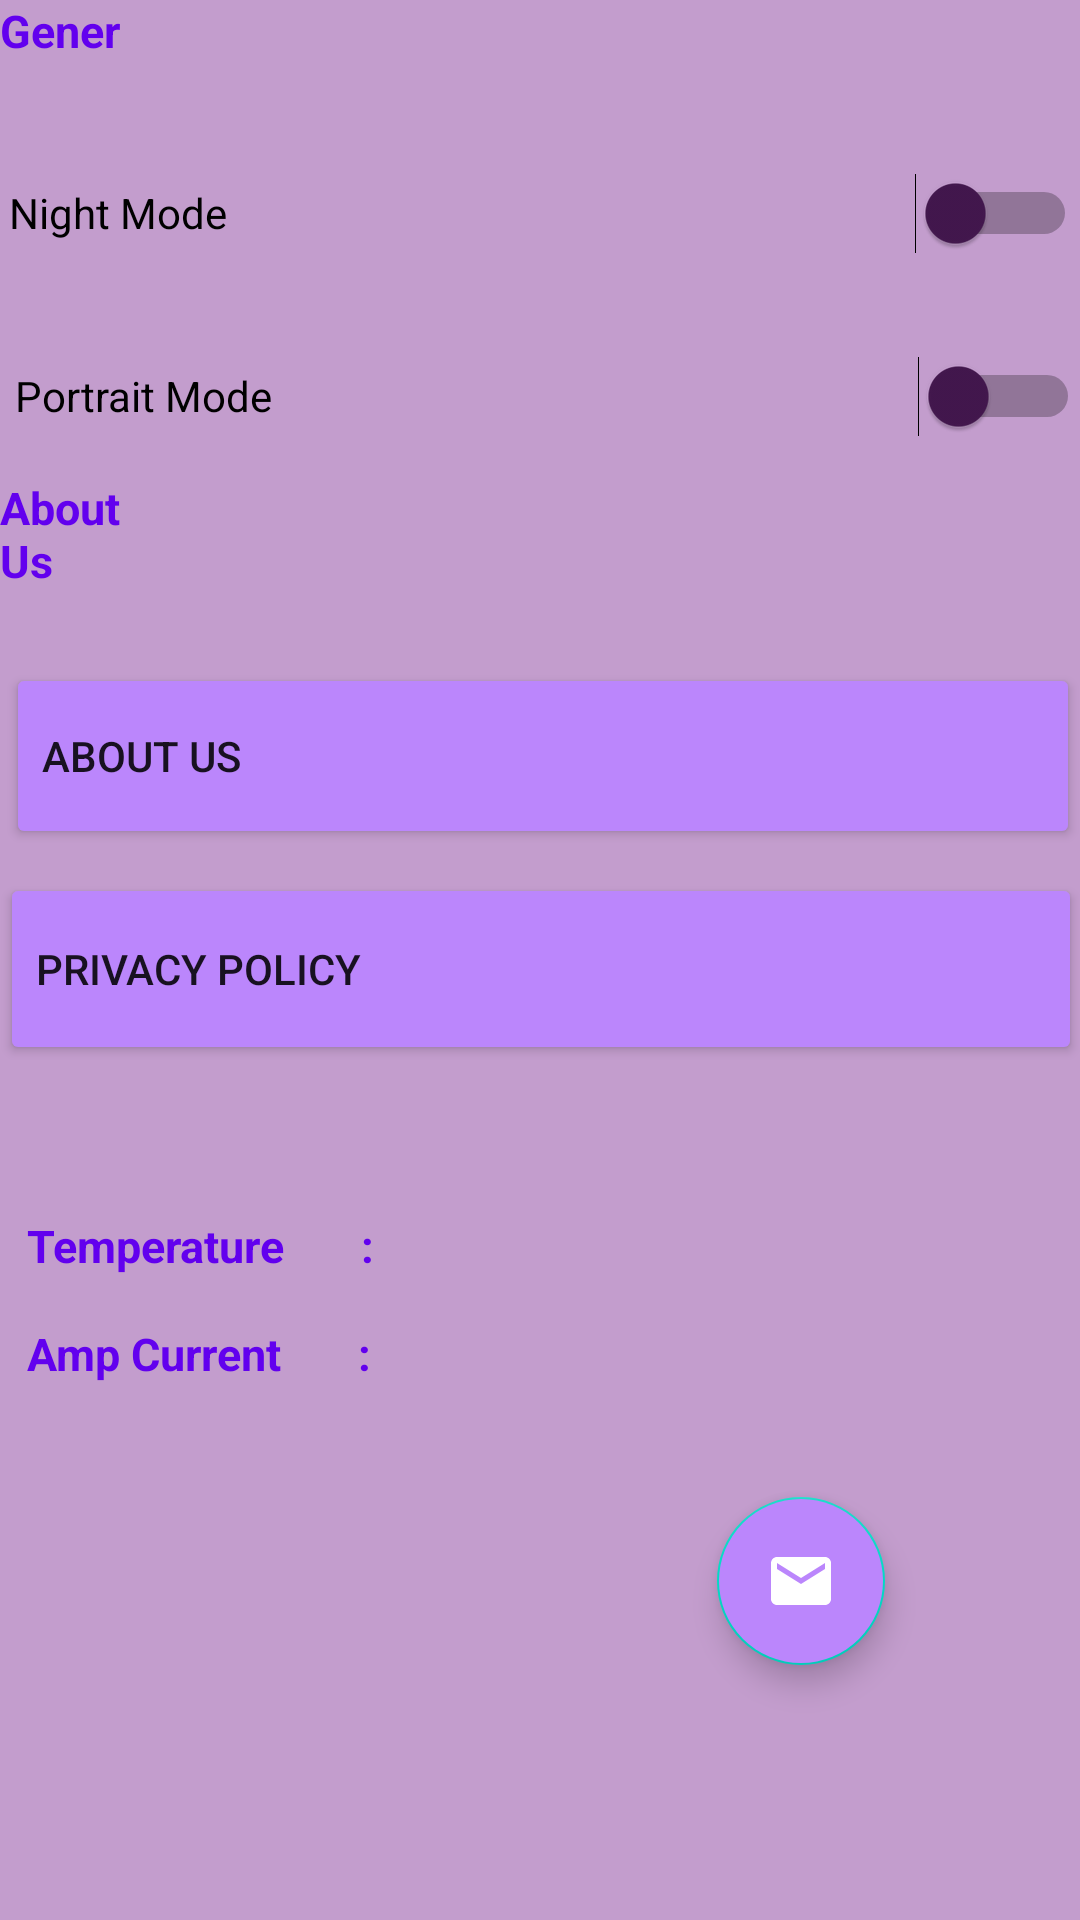

Android layout source for this screen:
<!-- AndroidManifest.xml: application theme SMARTBEATS -->
<!-- res/layout/fragment_settings.xml -->
<?xml version="1.0" encoding="utf-8"?>
<RelativeLayout xmlns:android="http://schemas.android.com/apk/res/android"
    xmlns:tools="http://schemas.android.com/tools"
    android:layout_width="match_parent"
    android:layout_height="match_parent"
    android:background="@color/lilac">


    <Button
        android:id="@+id/shalom_settings_aboutus_btn"
        android:layout_width="409dp"
        android:layout_height="62dp"
        android:layout_alignParentStart="true"
        android:layout_alignParentEnd="true"
        android:layout_alignParentBottom="true"
        android:layout_marginStart="2dp"
        android:layout_marginEnd="0dp"
        android:layout_marginBottom="357dp"
        android:backgroundTint="@color/purple_200"
        android:text="About Us"
        android:textAlignment="textStart" />

    <Button
        android:id="@+id/shalom_settings_privacypolicy_btn"
        android:layout_width="match_parent"
        android:layout_height="64dp"
        android:layout_alignParentEnd="true"
        android:layout_alignParentBottom="true"
        android:layout_centerHorizontal="true"
        android:layout_marginEnd="-1dp"
        android:layout_marginBottom="285dp"
        android:backgroundTint="@color/purple_200"
        android:text="Privacy Policy"
        android:textAlignment="textStart" />


    <TextView
        android:id="@+id/shalom_settings_general_tv"
        android:layout_width="wrap_content"
        android:layout_height="wrap_content"
        android:layout_alignParentEnd="true"
        android:layout_alignParentBottom="true"
        android:layout_marginEnd="318dp"
        android:layout_marginBottom="618dp"
        android:text="General"
        android:textColor="@color/purple_500"
        android:theme="@style/small_title_text"/>

    <TextView
        android:id="@+id/shalom_settings_aboutus_tv"
        android:layout_width="wrap_content"
        android:layout_height="wrap_content"
        android:layout_alignParentEnd="true"
        android:layout_alignParentBottom="true"
        android:layout_marginEnd="308dp"
        android:layout_marginBottom="443dp"
        android:text="About Us"
        android:textColor="@color/purple_500"
        android:theme="@style/small_title_text"/>

    <Switch
        android:id="@+id/shalom_settings_nightmode_switch"
        android:layout_width="407dp"
        android:layout_height="58dp"
        android:layout_alignParentStart="true"
        android:layout_alignParentEnd="true"
        android:layout_alignParentBottom="true"
        android:layout_marginStart="3dp"
        android:layout_marginEnd="1dp"
        android:layout_marginBottom="540dp"
        android:text="Night Mode"
        android:thumbTint="@color/grape"
        tools:ignore="UseSwitchCompatOrMaterialXml" />

    <Switch
        android:id="@+id/shalom_settings_portrait_switch"
        android:layout_width="406dp"
        android:layout_height="62dp"
        android:layout_alignParentStart="true"
        android:layout_alignParentEnd="true"
        android:layout_alignParentBottom="true"
        android:layout_marginStart="5dp"
        android:layout_marginEnd="0dp"
        android:layout_marginBottom="477dp"
        android:text="Portrait Mode"
        android:thumbTint="@color/grape"
        tools:ignore="UseSwitchCompatOrMaterialXml" />

    <TextView
        android:id="@+id/shalom_settings_Amp_tvName"
        android:layout_width="216dp"
        android:layout_height="22dp"
        android:layout_alignTop="@+id/shalom_settings_privacypolicy_btn"
        android:layout_alignParentStart="true"
        android:layout_alignParentBottom="true"
        android:layout_marginStart="9dp"
        android:layout_marginTop="150dp"
        android:layout_marginEnd="65dp"
        android:layout_marginBottom="176dp"
        android:layout_toStartOf="@+id/shalom_settings_floating_button"
        android:text="Amp Current       :"
        android:textColor="@color/purple_500"
        android:theme="@style/small_title_text">
    </TextView>

    <TextView
        android:id="@+id/shalom_settings_Amp_tv"
        android:layout_width="95dp"
        android:layout_height="19dp"
        android:layout_alignTop="@+id/shalom_settings_privacypolicy_btn"
        android:layout_alignParentStart="true"
        android:layout_alignParentBottom="true"
        android:layout_marginStart="140dp"
        android:layout_marginTop="150dp"
        android:layout_marginEnd="6dp"
        android:layout_marginBottom="169dp"
        android:layout_toStartOf="@+id/shalom_settings_floating_button"
        android:textStyle="bold"></TextView>
    <TextView
        android:id="@+id/shalom_settings_Temp_tvName"
        android:layout_width="222dp"
        android:layout_height="21dp"
        android:layout_alignTop="@+id/shalom_settings_privacypolicy_btn"
        android:layout_alignParentStart="true"
        android:layout_alignParentBottom="true"
        android:layout_marginStart="9dp"
        android:layout_marginTop="114dp"
        android:layout_marginEnd="59dp"
        android:layout_marginBottom="214dp"
        android:layout_toStartOf="@+id/shalom_settings_floating_button"
        android:text="Temperature       :"
        android:textColor="@color/purple_500"
        android:theme="@style/small_title_text">
    </TextView>

    <TextView
        android:id="@+id/shalom_settings_Temp_tv"
        android:layout_width="126dp"
        android:layout_height="26dp"
        android:layout_alignTop="@+id/shalom_settings_privacypolicy_btn"
        android:layout_alignParentStart="true"
        android:layout_alignParentBottom="true"
        android:layout_marginStart="140dp"
        android:layout_marginTop="116dp"
        android:layout_marginEnd="24dp"
        android:layout_marginBottom="206dp"
        android:layout_toStartOf="@+id/shalom_settings_floating_button"
        android:textStyle="bold"></TextView>

    <TextView
        android:id="@+id/shalom_settings_Temp_tv2"
        android:layout_width="95dp"
        android:layout_height="28dp"
        android:layout_alignTop="@+id/shalom_settings_privacypolicy_btn"
        android:layout_alignParentStart="true"
        android:layout_alignParentEnd="true"
        android:layout_alignParentBottom="true"
        android:layout_marginStart="251dp"
        android:layout_marginTop="115dp"
        android:layout_marginEnd="65dp"
        android:layout_marginBottom="205dp"
        android:textStyle="bold"></TextView>

    <com.google.android.material.floatingactionbutton.FloatingActionButton
        android:id="@+id/shalom_settings_floating_button"
        backgroundTint="#00FFFFFF"
        android:layout_width="wrap_content"
        android:layout_height="wrap_content"
        android:layout_alignParentEnd="true"
        android:layout_alignParentBottom="true"
        android:layout_gravity="bottom|right"
        android:layout_marginStart="32dp"
        android:layout_marginTop="32dp"
        android:layout_marginEnd="65dp"
        android:layout_marginBottom="85dp"
        android:backgroundTint="@color/purple_200"
        android:elevation="10dp"
        android:src="@drawable/email_support" />

</RelativeLayout>
<!-- resources referenced by this layout -->
<resources>
  <color name="grape">#43174E</color>
  <color name="lilac">#C39DCD</color>
  <color name="purple_200">#FFBB86FC</color>
  <color name="purple_500">#FF6200EE</color>
  <!-- drawable email_support (drawable) -->
  <vector android:height="24dp" android:tint="#43174E"
      android:viewportHeight="24" android:viewportWidth="24"
      android:width="24dp" xmlns:android="http://schemas.android.com/apk/res/android">
      <path android:fillColor="@android:color/white" android:pathData="M20,4L4,4c-1.1,0 -1.99,0.9 -1.99,2L2,18c0,1.1 0.9,2 2,2h16c1.1,0 2,-0.9 2,-2L22,6c0,-1.1 -0.9,-2 -2,-2zM20,8l-8,5 -8,-5L4,6l8,5 8,-5v2z"/>
  </vector>
  <style name="small_title_text">
          <item name="android:textSize">15sp</item>
          <item name="android:textStyle">bold</item>
      </style>
  <style name="SMARTBEATS" parent="Theme.MaterialComponents.DayNight.DarkActionBar">
          
          <item name="colorPrimary">@color/purple_200</item>
          <item name="colorPrimaryVariant">@color/purple_700</item>
          <item name="colorOnPrimary">@color/white</item>
          
          <item name="colorSecondary">@color/teal_200</item>
          <item name="colorSecondaryVariant">#127C80</item>
          <item name="colorOnSecondary">@color/white</item>
          
          <item name="android:statusBarColor" tools:targetApi="l">?attr/colorPrimaryVariant</item>
          
  
          <item name="bottomNavigationStyle">@style/Widget.MaterialComponents.BottomNavigationView.Colored</item>
  
      </style>
  <color name="purple_700">#6E52AE</color>
  <color name="white">#FFFFFFFF</color>
  <color name="teal_200">#FF03DAC5</color>
</resources>
